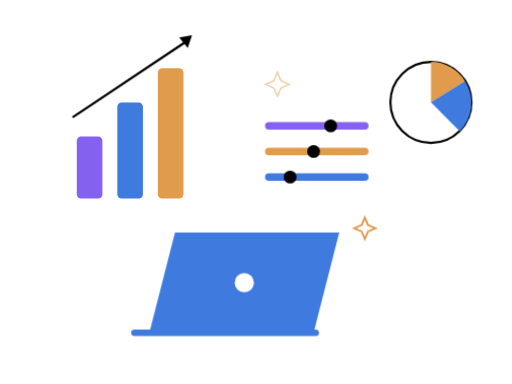
t = 0.00 s
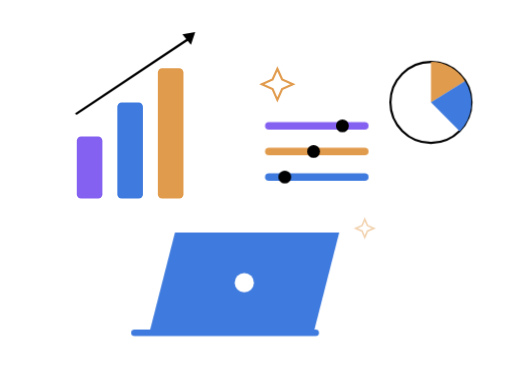
t = 1.20 s
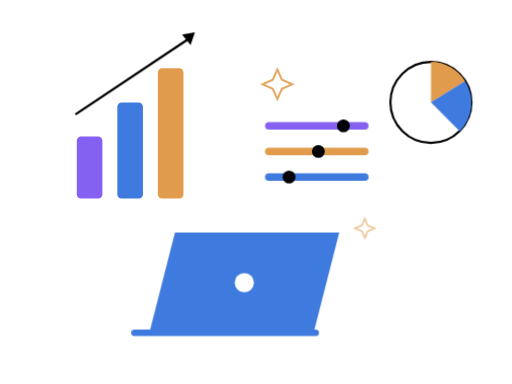
t = 1.58 s
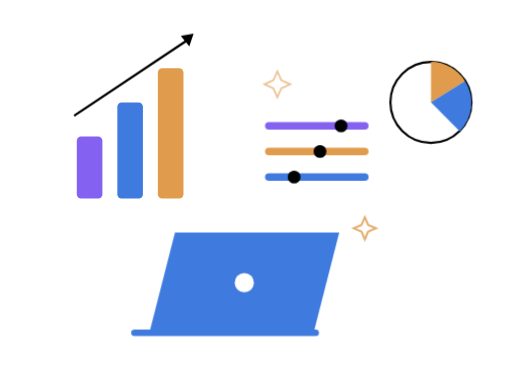
t = 1.95 s
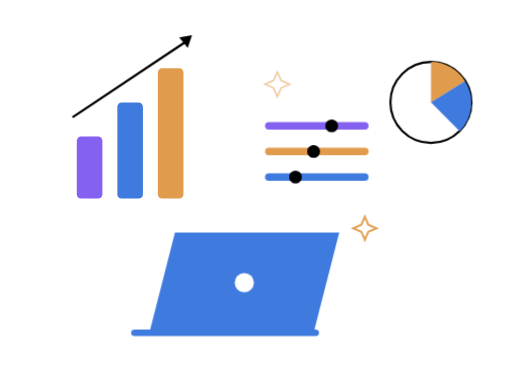
t = 2.70 s
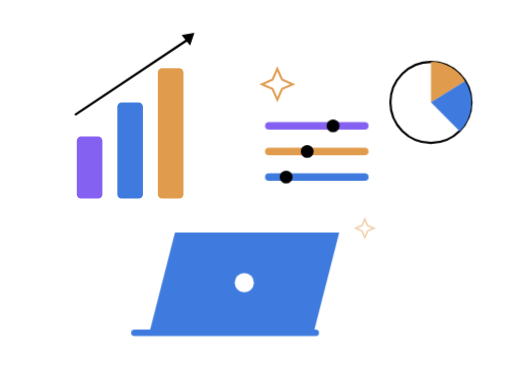
t = 3.45 s

The animated SVG that drew these frames (rendered in a browser with its animation timeline set to each time). Animation: 3 CSS @keyframes rules; one cycle of 4.20 s, repeats indefinitely.

<svg xmlns="http://www.w3.org/2000/svg" width="480" height="360" viewBox="0 0 480 360" fill="none">
  <style>
    .knob { animation: slideKnob 3s ease-in-out infinite; }
    .k2 { animation-delay: 0.45s; }
    .k3 { animation-delay: 0.9s; }
    .star { animation: twinkle 2.4s ease-in-out infinite; transform-box: fill-box; transform-origin: center; }
    .s2 { animation-delay: 1.2s; }
    .trend { animation: arrowDrift 2.6s ease-in-out infinite; }
    @keyframes slideKnob {
      0%, 100% { transform: translateX(-6px); }
      50% { transform: translateX(6px); }
    }
    @keyframes twinkle {
      0%, 100% { opacity: 0.45; transform: scale(0.85); }
      50% { opacity: 1; transform: scale(1.12); }
    }
    @keyframes arrowDrift {
      0%, 100% { transform: translate(0px, 0px); }
      50% { transform: translate(3px, -3px); }
    }
    @media (prefers-reduced-motion: reduce) { * { animation: none !important; } }
  </style>
  <!-- Gráfico de barras ascendente + seta preta -->
  <rect x="72" y="128" width="24" height="58" rx="4" fill="#8461f0"/>
  <rect x="110" y="96" width="24" height="90" rx="4" fill="#3f7bde"/>
  <rect x="148" y="64" width="24" height="122" rx="4" fill="#e19b4d"/>
  <g class="trend">
    <line x1="68" y1="110" x2="176" y2="38" stroke="#000000" stroke-width="2.2"/>
    <path d="M168 35l12-2-4 12-8-10z" fill="#000000"/>
  </g>

  <!-- Sliders horizontais de automação -->
  <line x1="252" y1="118" x2="342" y2="118" stroke="#8461f0" stroke-width="7" stroke-linecap="round"/>
  <circle class="knob" cx="316" cy="118" r="6" fill="#000000"/>

  <line x1="252" y1="142" x2="342" y2="142" stroke="#e19b4d" stroke-width="7" stroke-linecap="round"/>
  <circle class="knob k2" cx="294" cy="142" r="6" fill="#000000"/>

  <line x1="252" y1="166" x2="342" y2="166" stroke="#3f7bde" stroke-width="7" stroke-linecap="round"/>
  <circle class="knob k3" cx="272" cy="166" r="6" fill="#000000"/>

  <!-- Gráfico de pizza limpo -->
  <circle cx="404" cy="96" r="38" fill="#ffffff" stroke="#000000" stroke-width="2"/>
  <path d="M404 96V58a38 38 0 0 1 32 18L404 96z" fill="#e19b4d"/>
  <path d="M404 96l32-20a38 38 0 0 1-5 47L404 96z" fill="#3f7bde"/>

  <!-- Estrelas 4 pontas -->
  <path class="star" d="M260 66l4 9 9 4-9 4-4 9-4-9-9-4 9-4 4-9z" stroke="#e19b4d" stroke-width="1.8" fill="none"/>
  <path class="star s2" d="M342 204l3 7 7 3-7 3-3 7-3-7-7-3 7-3 3-7z" stroke="#e19b4d" stroke-width="1.8" fill="none"/>

  <!-- Laptop azul na base -->
  <path d="M164 218h154l-24 94H140l24-94z" fill="#3f7bde"/>
  <circle cx="229" cy="265" r="9" fill="#ffffff"/>
  <line x1="126" y1="312" x2="296" y2="312" stroke="#3f7bde" stroke-width="6" stroke-linecap="round"/>
</svg>
